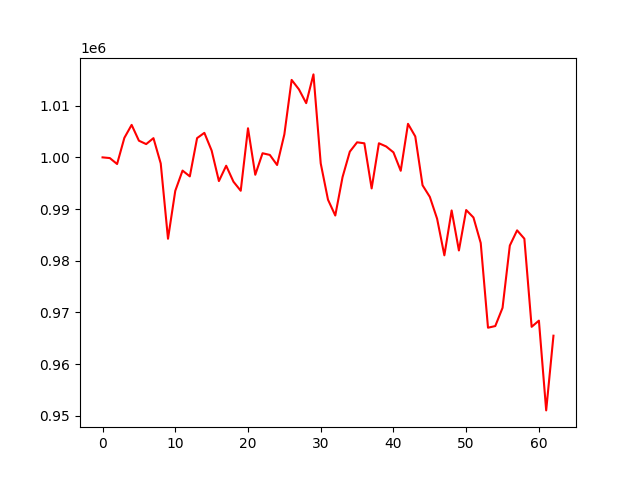

The data file committed next to this chart (first rows):
account_value, date, daily_return
1000000, 2021-07-06, 
999865, 2021-07-07, -0.0001349
998714, 2021-07-08, -0.001151
1003777, 2021-07-09, 0.005069
1006286, 2021-07-12, 0.002499
1003227, 2021-07-13, -0.003039
1002570, 2021-07-14, -0.0006549
1003717, 2021-07-15, 0.001144
998824, 2021-07-16, -0.004875
984254, 2021-07-19, -0.01459
993525, 2021-07-20, 0.009419
997441, 2021-07-21, 0.003942
996324, 2021-07-22, -0.00112
1003727, 2021-07-23, 0.00743
1004744, 2021-07-26, 0.001013
1001318, 2021-07-27, -0.003409
995415, 2021-07-28, -0.005896
998382, 2021-07-29, 0.002981
995296, 2021-07-30, -0.003091
993540, 2021-08-02, -0.001764
1005630, 2021-08-03, 0.01217
996635, 2021-08-04, -0.008945
1000799, 2021-08-05, 0.004178
1000475, 2021-08-06, -0.0003229
998524, 2021-08-09, -0.001951
1004463, 2021-08-10, 0.005948
1014991, 2021-08-11, 0.01048
1013166, 2021-08-12, -0.001798
1010494, 2021-08-13, -0.002637
1016055, 2021-08-16, 0.005504
998829, 2021-08-17, -0.01695
991812, 2021-08-18, -0.007026
988750, 2021-08-19, -0.003087
996184, 2021-08-20, 0.007518
1001107, 2021-08-23, 0.004942
1002914, 2021-08-24, 0.001805
1002722, 2021-08-25, -0.0001917
993992, 2021-08-26, -0.008706
1002732, 2021-08-27, 0.008793
1002108, 2021-08-30, -0.0006222
1000969, 2021-08-31, -0.001137
997406, 2021-09-01, -0.00356
1006491, 2021-09-02, 0.009109
1004051, 2021-09-03, -0.002424
994605, 2021-09-07, -0.009408
992354, 2021-09-08, -0.002263
988131, 2021-09-09, -0.004256
981045, 2021-09-10, -0.007172
989735, 2021-09-13, 0.008858
981983, 2021-09-14, -0.007832
989811, 2021-09-15, 0.007972
988370, 2021-09-16, -0.001457
983426, 2021-09-17, -0.005002
967039, 2021-09-20, -0.01666
967361, 2021-09-21, 0.0003325
970885, 2021-09-22, 0.003643
982933, 2021-09-23, 0.01241
985877, 2021-09-24, 0.002995
984261, 2021-09-27, -0.001639
967210, 2021-09-28, -0.01732
... 3 more rows
